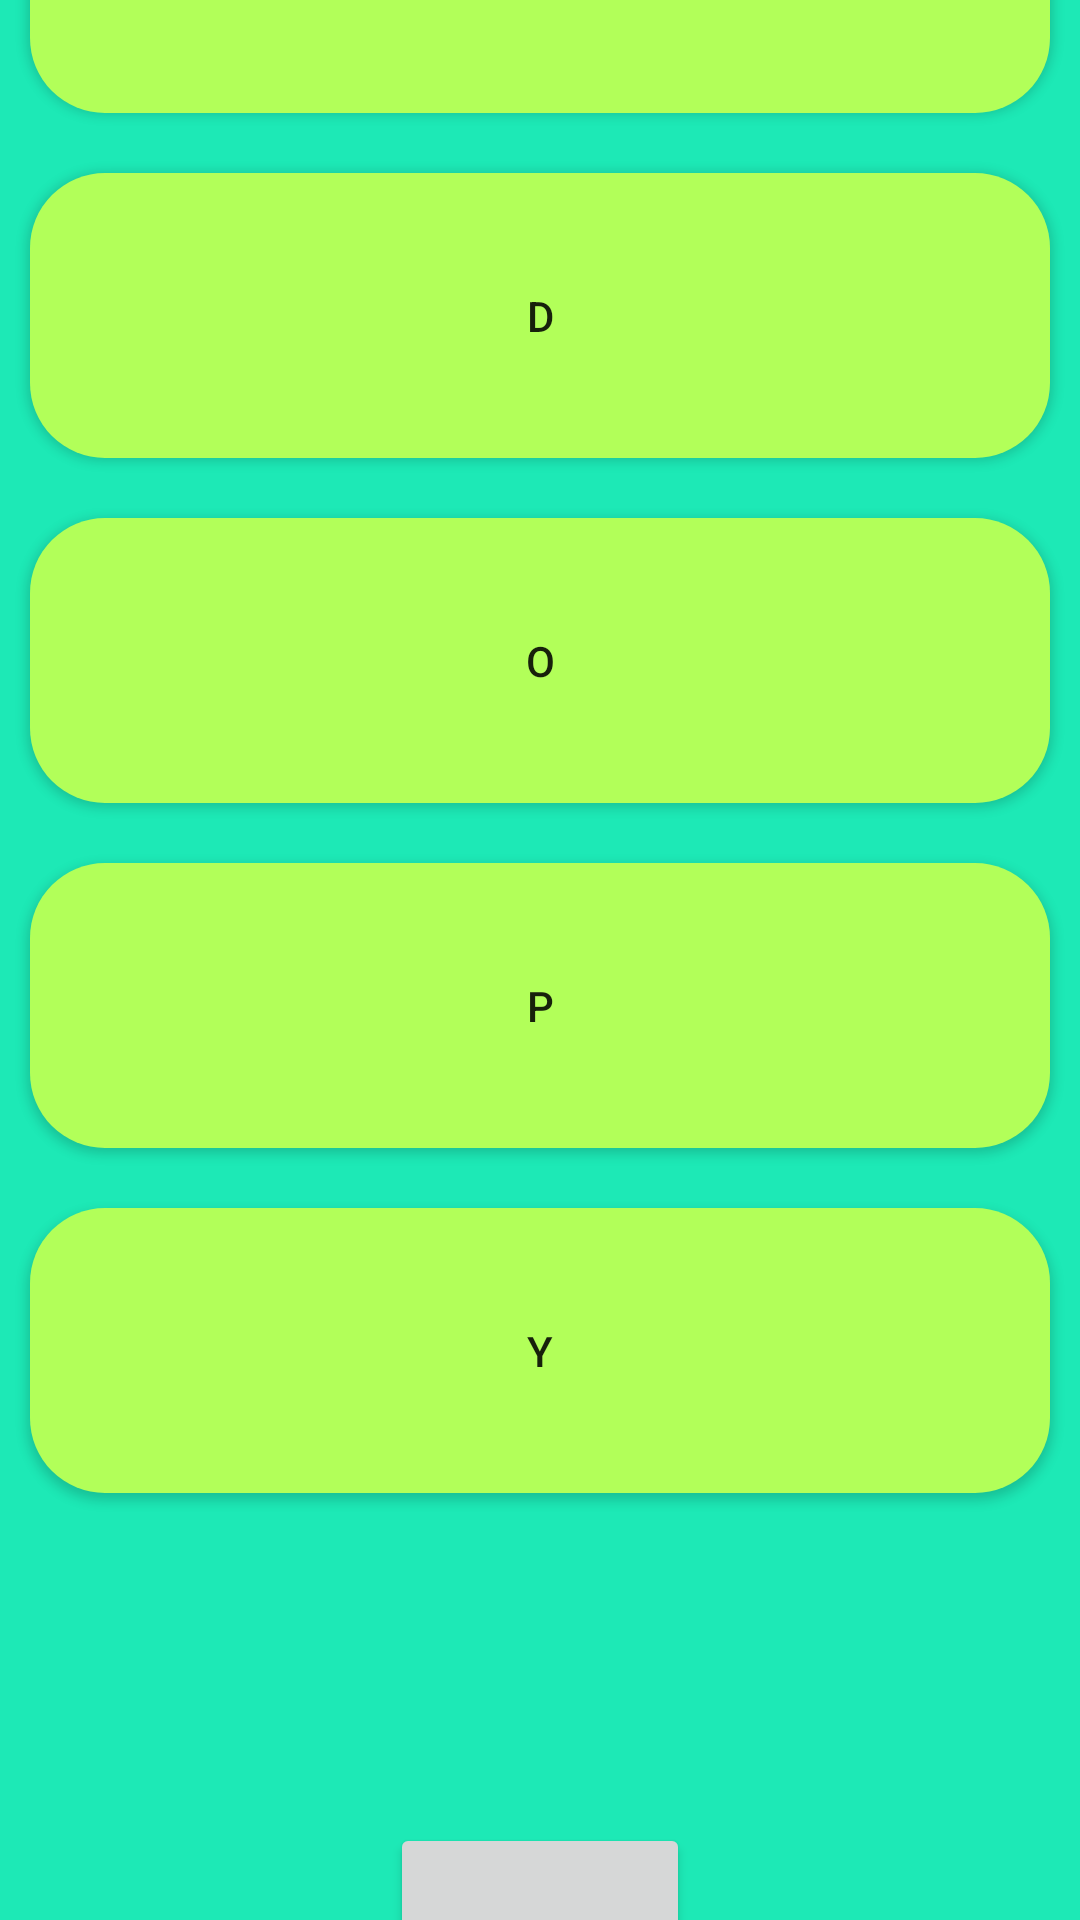

Write the Android layout XML for this screen, with the resource values it uses.
<!-- AndroidManifest.xml: application theme AppTheme -->
<!-- res/layout/signup_level.xml -->
<?xml version="1.0" encoding="utf-8"?>
<LinearLayout xmlns:android="http://schemas.android.com/apk/res/android"
    android:layout_width="match_parent"
    android:layout_height="match_parent"
    android:background="@color/primary"
    android:gravity="center"
    android:orientation="vertical">

    <Button
        android:id="@+id/button_level_1"
        android:layout_width="match_parent"
        android:layout_height="95dp"
        android:layout_margin="10dp"
        android:background="@drawable/level_button"
        android:text="@string/level1" />

    <Button
        android:id="@+id/button_level_2"
        android:layout_width="match_parent"
        android:layout_height="95dp"
        android:layout_margin="10dp"
        android:background="@drawable/level_button"
        android:text="@string/level2" />

    <Button
        android:id="@+id/button_level_3"
        android:layout_width="match_parent"
        android:layout_height="wrap_content"
        android:layout_margin="10dp"
        android:height="95dp"
        android:background="@drawable/level_button"
        android:text="@string/level3" />

    <Button
        android:id="@+id/button_level_4"
        android:layout_width="match_parent"
        android:layout_height="wrap_content"
        android:layout_margin="10dp"
        android:height="95dp"
        android:background="@drawable/level_button"
        android:text="@string/level4" />

    <Button
        android:id="@+id/button_level_5"
        android:layout_width="match_parent"
        android:layout_height="wrap_content"
        android:layout_margin="10dp"
        android:height="95dp"
        android:background="@drawable/level_button"
        android:text="@string/level5" />

    <Button
        android:id="@+id/button_ok"
        android:layout_width="100dp"
        android:layout_height="100dp"
        android:layout_marginTop="100dp"
        android:gravity="center" />
</LinearLayout>
<!-- resources referenced by this layout -->
<resources>
  <color name="primary">#1de9b6</color>
  <!-- drawable level_button (drawable-v24) -->
  <?xml version="1.0" encoding="utf-8"?>
  <shape
      xmlns:android="http://schemas.android.com/apk/res/android">
      <corners
          android:radius="25dp" />
      <padding
          android:left="1dp"
          android:right="1dp"
          android:top="1dp"
          android:bottom="1dp"/>
      <solid android:color="@color/secondary"/>
  </shape>
  <string name="level1">j</string>
  <string name="level2">d</string>
  <string name="level3">o</string>
  <string name="level4">p</string>
  <string name="level5">y</string>
  <style name="AppTheme" parent="Theme.AppCompat.Light.DarkActionBar">
          <item name="colorPrimary">@color/primary</item>
          <item name="colorPrimaryDark">@color/primaryDark</item>
          <item name="colorAccent">@color/accent</item>
          <item name="colorError">@color/error</item>
      </style>
  <color name="secondary">#b2ff59</color>
  <color name="primaryDark">#00b686</color>
  <color name="accent">#ee82ee</color>
  <color name="error">#b00020</color>
</resources>
